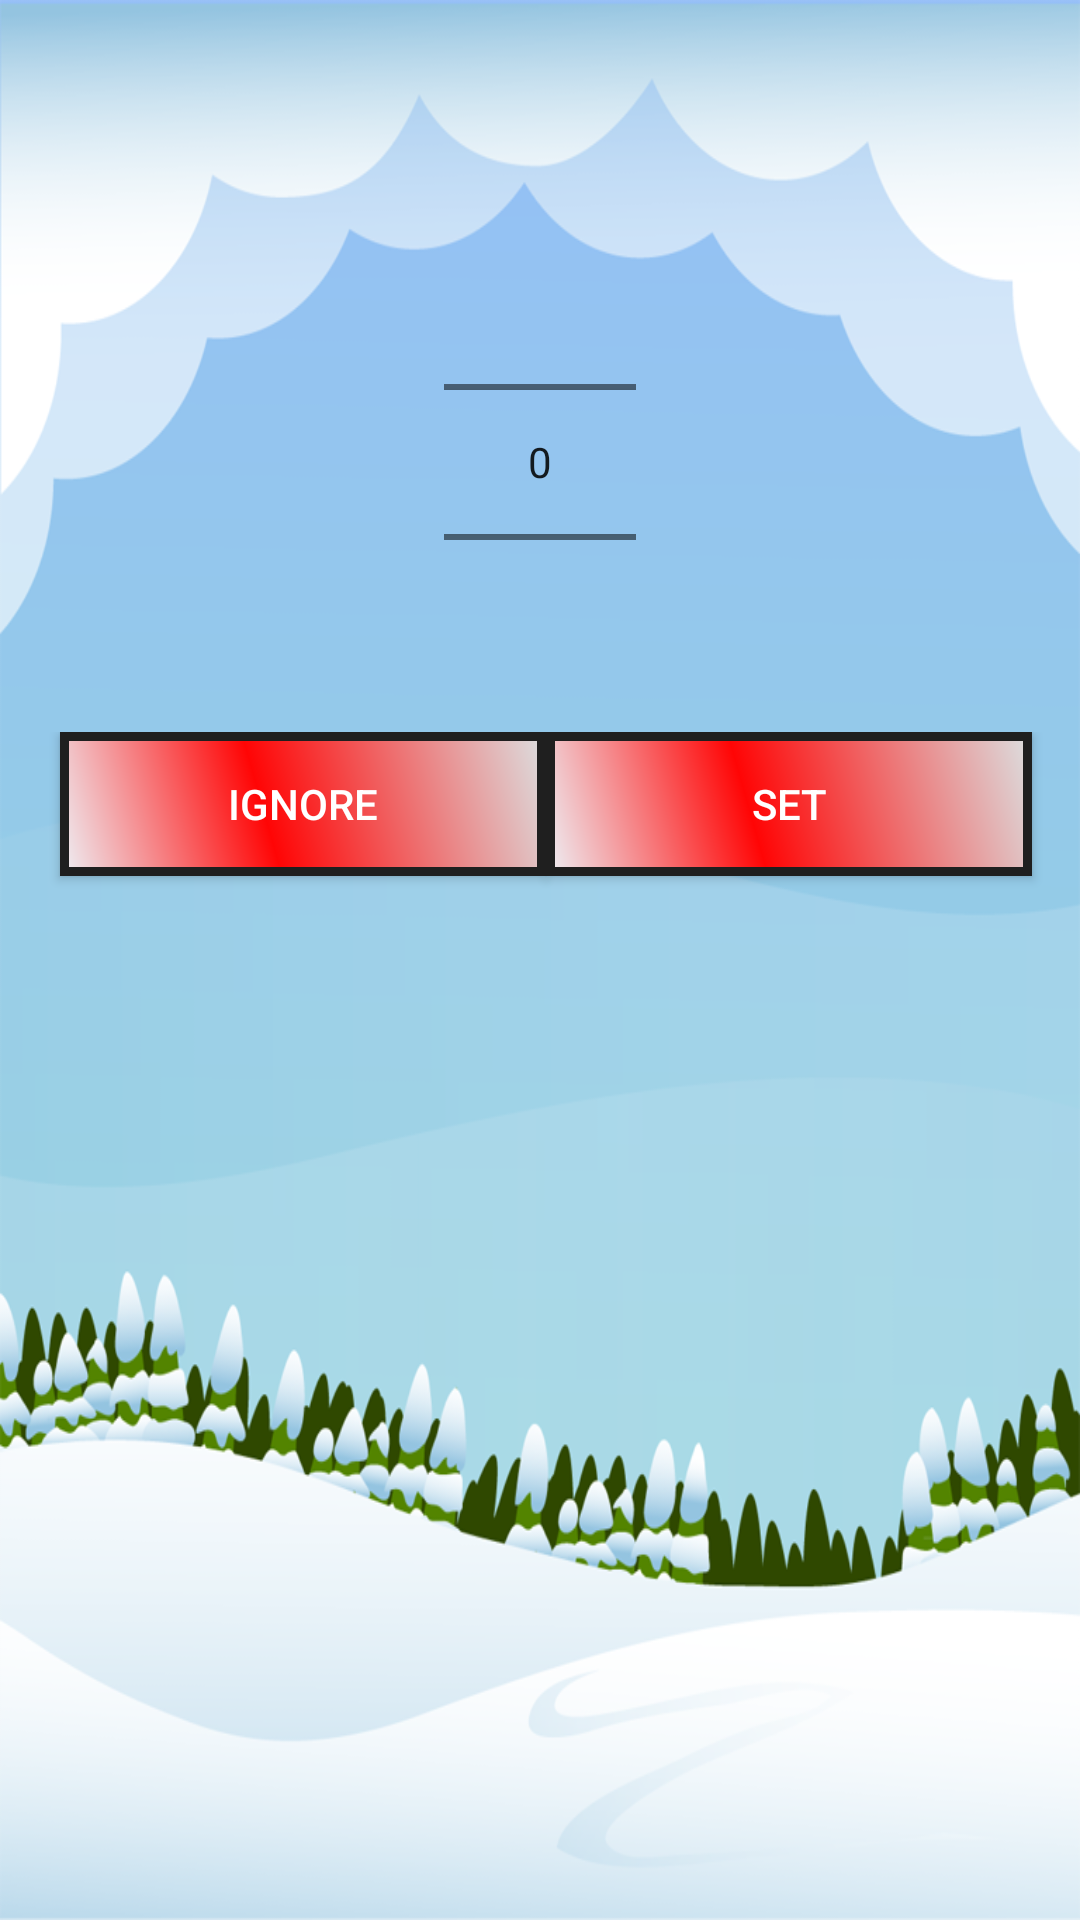

Layout XML and referenced resources for this Android screen:
<!-- AndroidManifest.xml: application theme AppTheme -->
<!-- res/layout/number_picker_dialog.xml -->
<?xml version="1.0" encoding="utf-8"?>
<RelativeLayout xmlns:android="http://schemas.android.com/apk/res/android"
                android:layout_width="wrap_content"
                android:layout_height="350dp"
                android:layout_gravity="center"
                android:background="@drawable/background">

    <NumberPicker
        android:id="@+id/select_ply_cutoff"
        android:layout_width="wrap_content"
        android:layout_height="wrap_content"
        android:layout_alignParentTop="true"
        android:layout_centerHorizontal="true"
        android:layout_marginTop="64dp" />

    <LinearLayout
        android:layout_width="match_parent"
        android:layout_height="match_parent"
        android:layout_gravity="center_vertical"
        android:orientation="horizontal"
        android:weightSum="2"
        android:layout_below="@+id/select_ply_cutoff">

        <Button
            android:id="@+id/cancel_button"
            android:layout_width="wrap_content"
            android:layout_height="wrap_content"
            android:layout_marginLeft="20dp"
            android:text="@string/cancel"
            android:layout_weight="1"
            android:gravity="center"
            android:textColor="@color/whiteColor"
            android:background="@drawable/buttonshape"/>

        <Button
            android:id="@+id/set_ply_button"
            android:layout_width="wrap_content"
            android:layout_height="wrap_content"
            android:layout_marginRight="16dp"
            android:text="@string/set_ply"
            android:layout_weight="1"
            android:gravity="center"
            android:textColor="@color/whiteColor"
            android:background="@drawable/buttonshape"/>
    </LinearLayout>

</RelativeLayout>
<!-- resources referenced by this layout -->
<resources>
  <color name="whiteColor">#ffffff</color>
  <!-- drawable background: png bitmap (drawable, 122583 bytes) -->
  <!-- drawable buttonshape (drawable) -->
  <?xml version="1.0" encoding="utf-8"?>
  <shape xmlns:android="http://schemas.android.com/apk/res/android" android:shape="rectangle" >
      <corners
          android:radius="0dp"/>
      <gradient
          android:angle="45"
          android:centerX="42%"
          android:centerColor="#FF0505"
          android:startColor="#EEEDF2"
          android:endColor="#DCDDDE"
          android:type="linear"/>
      <padding
          android:left="0dp"
          android:top="0dp"
          android:right="0dp"
          android:bottom="0dp"/>
      <stroke
          android:width="3dp"
          android:color="#1F1F1F"/>
  </shape>
  <string name="cancel">IGNORE</string>
  <string name="set_ply">SET</string>
  <style name="AppTheme" parent="Theme.AppCompat.DayNight.DarkActionBar">
          
          <item name="colorPrimary">@color/colorPrimary</item>
          <item name="colorPrimaryDark">@color/colorPrimaryDark</item>
          <item name="colorAccent">@color/colorAccent</item>
      </style>
  <color name="colorPrimary">#b71c1c</color>
  <color name="colorPrimaryDark">#7f0000</color>
  <color name="colorAccent">#f05545</color>
</resources>
